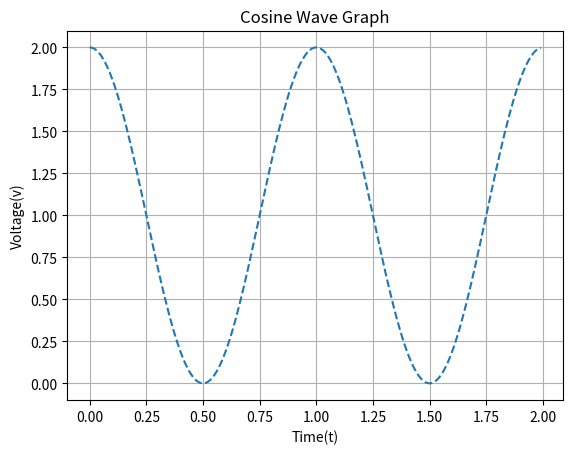

Source code (Python):
import numpy as np
import matplotlib.pyplot as plt

t = np.arange(0.0,2.0,0.01)

s = 1 + np.cos(2*np.pi*t)

plt.plot(t,s,'--')

plt.grid()
plt.xlabel('Time(t)')
plt.ylabel('Voltage(v)')
plt.title('Cosine Wave Graph')

plt.show()